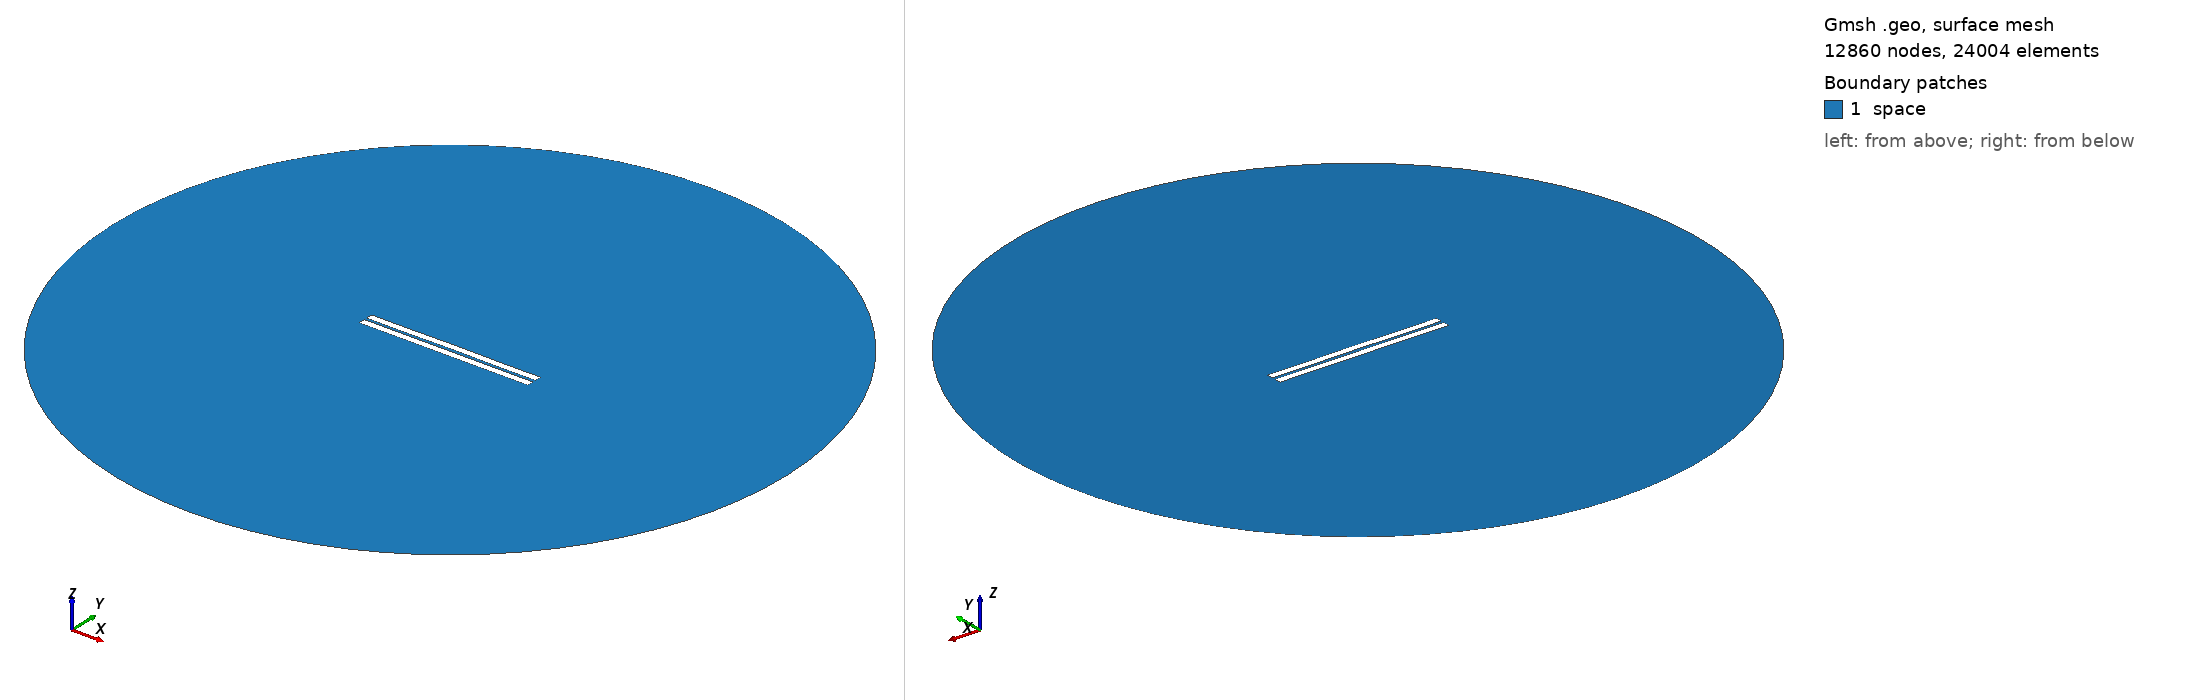

Gmsh geometry script, surface-meshed: 12860 nodes, 24004 surface elements. Boundary patches (legend numbers): 1 space. Left view from above one corner, right view from below the opposite corner. Legend entries are the model's physical surfaces. The drawing asked Gmsh for element sizes between 1% and 20% of the model's largest extent; the script's own settings can give other sizes.

=== 462.geo (drawn) ===
//---------------------------------------
// Geometry kernel
//---------------------------------------

SetFactory("OpenCASCADE");



//---------------------------------------
// Parameters of the geometry
//---------------------------------------

// Overetch of the upper plate
overetch = 0.0;

// Distance between the plates
distance = 1.5;

// Discretization over the x axis (for the deformation)
nx = 50; 

// Length of the plate
L = 100 - overetch; 

// Number of modes
n = 4; 

// 1st mode coefficient
coeff(1) = 0.07499999999999998;
beta(1) = 0.596864 * 3.1415926535 / L;

// 2nd mode coefficient
coeff(2) = 0.07499999999999998;
beta(2) = 1.49418 * 3.1415926535 / L;

// 3rd mode coefficient
coeff(3) = 0.0;
beta(3) = 2.50025 * 3.1415926535 / L;

// 4th mode coefficient
coeff(4) = -0.075;
beta(4) = 3.49999 * 3.1415926535 / L;



//---------------------------------------
// Upper plate (deformed rectangle)
//---------------------------------------

// Coordiantes of the upper plate
xmin = -50;
xmax = 50 - overetch;

// Height of the upper plate
yheight = 4 - 2 * overetch;

// Indexes of the points
UpperID[] = {};
LowerID[] = {};
LeftID[] = {};
RightID[] = {};

// Point index
p = 1;

// Horizontal edges
For i In {1:nx}
    x = xmin + (i-1)*(xmax - xmin)/(nx-1);

    y_bottom = distance / 2 + overetch;
    For j In {1:n}
        C = (Cosh(beta(j)*L) + Cos(beta(j)*L)) / (Sinh(beta(j)*L) + Sin(beta(j)*L));
        y_bottom  = y_bottom + coeff(j) * (Cosh(beta(j)*(x+50)) - Cos(beta(j)*(x+50)) - C * (Sinh(beta(j)*(x+50)) - Sin(beta(j)*(x+50))));
    EndFor

    y_top = y_bottom + yheight;

    Point(p) = {x, y_top, 0, 1.0};
    UpperID[i] = p;
    p = p + 1;

    Point(p) = {x, y_bottom, 0, 1.0};
    LowerID[i] = p;
    p = p + 1;
EndFor

// Create point lists
UpperPts[] = {}; LowerPts[] = {};
For i In {1:nx}
  UpperPts[] += {UpperID[i]};
  LowerPts[] += {LowerID[i]};
EndFor

// Build splines
Spline(1) = {UpperPts[]};
Spline(2) = {LowerPts[]};
Line(3) = {LowerPts[nx-1], UpperPts[nx-1]};
Line(4) = {LowerPts[0], UpperPts[0]};

// Build the plane surface
Curve Loop(1) = {2, 3, -1, -4};
Plane Surface(1) = {1};



//---------------------------------------
// Lower plate (rectangle)
//---------------------------------------

// Vertices
Point(1001) = {-50, -1, 0, 1.0};
Point(1002) = { 50, -1, 0, 1.0};
Point(1003) = { 50,  -5, 0, 1.0};
Point(1004) = {-50,  -5, 0, 1.0};

// Edges
Line(5) = {1001, 1002};
Line(6) = {1002, 1003};
Line(7) = {1003, 1004};
Line(8) = {1004, 1001};

// Plane surface
Line Loop(2) = {5, 6, 7, 8};
Plane Surface(2) = {2}; 



//---------------------------------------
// Outer (fictious) boundary
//---------------------------------------

// Points
Point(1005) = {0, 0, 0};       // Center
Point(1006) = {200, 0, 0};     // Start point
Point(1007) = {0, 200, 0};     // 90 degrees
Point(1008) = {-200, 0, 0};    // 180 degrees
Point(1009) = {0, -200, 0};    // 270 degrees

// Circle arcs (each needs start, center, end)
Circle(9) = {1006, 1005, 1007};
Circle(10) = {1007, 1005, 1008};
Circle(11) = {1008, 1005, 1009};
Circle(12) = {1009, 1005, 1006};

// Plane surface for the entire domain
Curve Loop(3) = {9, 10, 11, 12};
Surface(3) = {3};

// Subtract the plates from the whole domain to obtain the actual domain where we want to solve the equations
BooleanDifference{ Surface{3}; Delete; }{ Surface{1}; Surface{2}; Delete; }




//---------------------------------------
// Transfinite Lines/Curves
//---------------------------------------

// Set the number of points on the boundaries
r = 7;

// Plates
Transfinite Curve {1, 2} = 50*r Using Progression 1;
Transfinite Curve {3, 4} = 2*r Using Progression 1;
Transfinite Line {5, 7} = 50*r Using Progression 1;
Transfinite Line {6, 8} = 2*r Using Progression 1;

// Outer boundary
Transfinite Line {9, 10, 11, 12} = 20 Using Progression 1;



//---------------------------------------
// Physical groups
//---------------------------------------                

// Physical curves (boundaries)
Physical Line("force_segment", 10) = {2};
Physical Line("upper_plate", 11) = {1, 3, 4};
Physical Line("lower_plate", 12) = {5, 6, 7, 8};
Physical Line("boundary", 20) = {9, 10, 11, 12};

// Physical Surfaces
Physical Surface("space", 30) = {3};



//---------------------------------------
// 6. Generate the Mesh
//---------------------------------------

// 2D mesh generation
Mesh 2;
